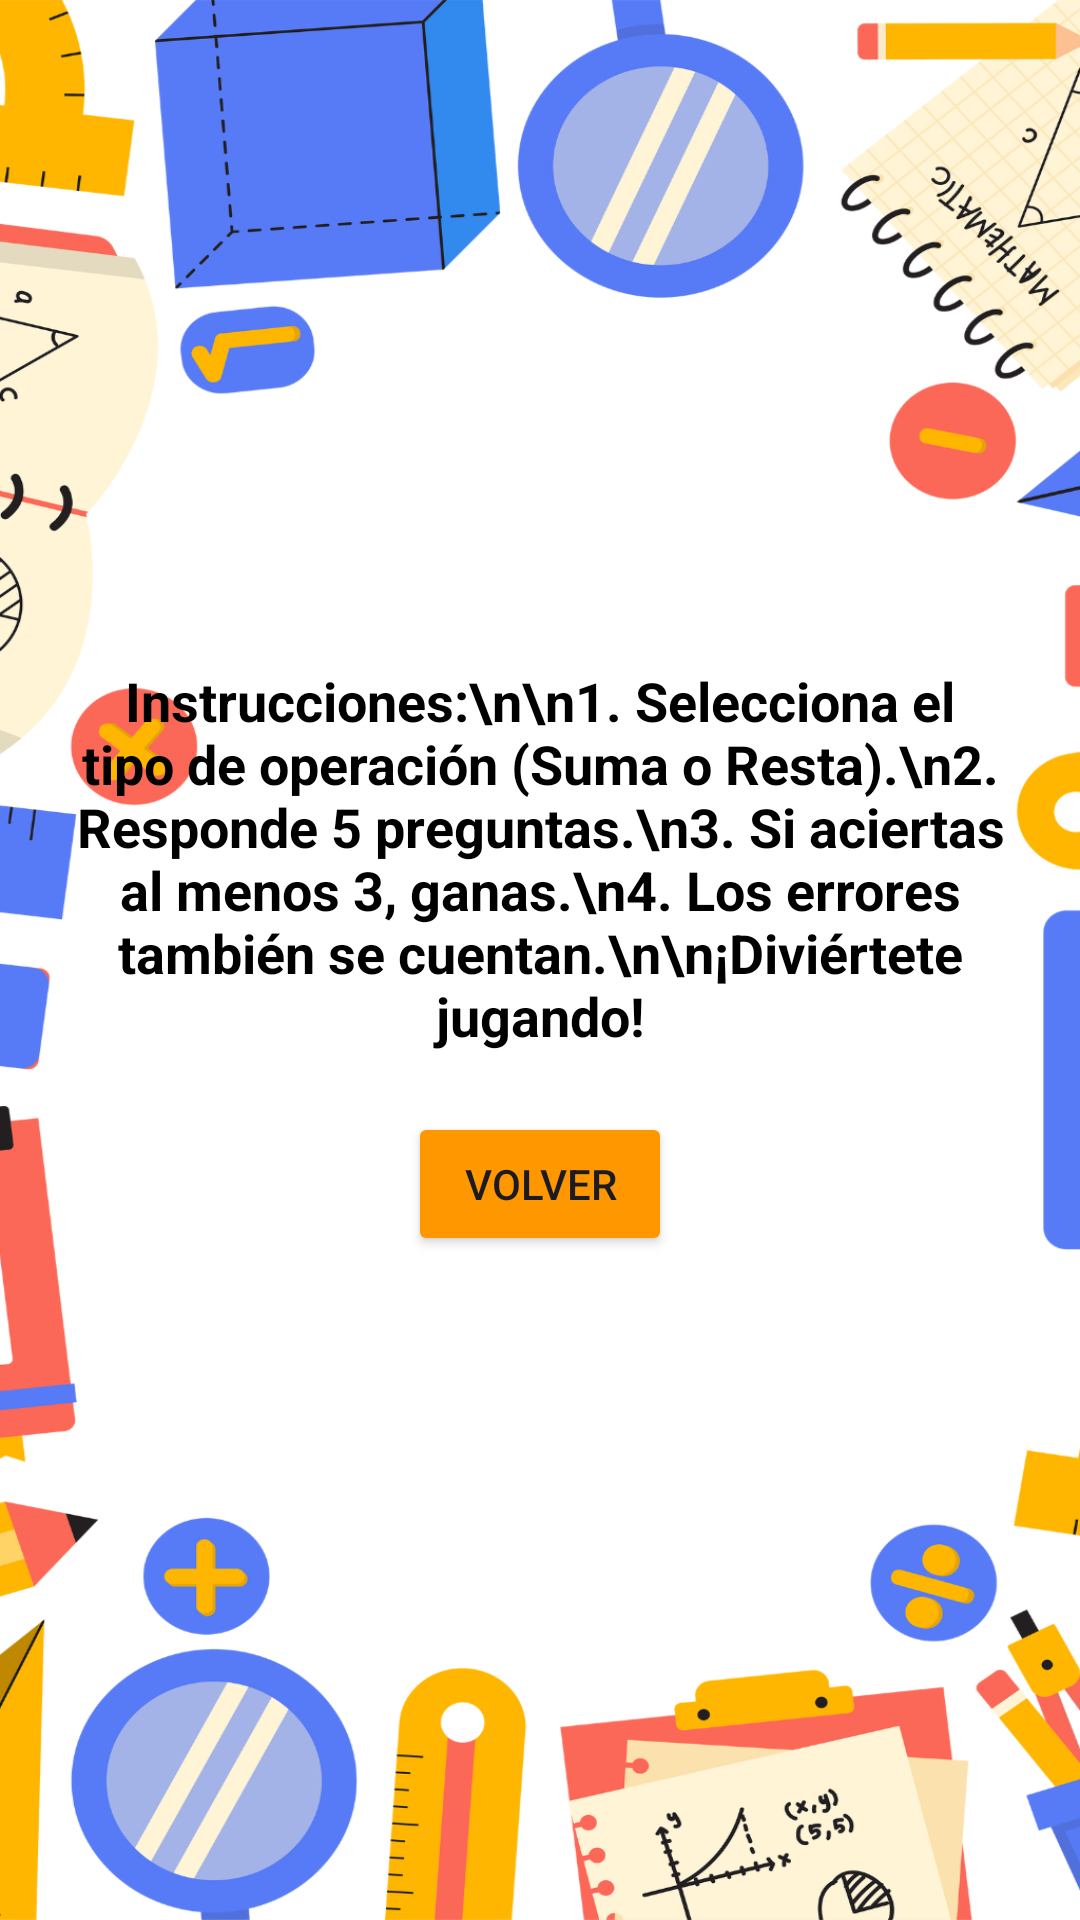

This screen was rendered from an Android layout file. Write that file and the resources it references.
<!-- AndroidManifest.xml: application theme Theme.JuegoDeMatematicas -->
<!-- res/layout/actividad_instrucciones.xml -->
<?xml version="1.0" encoding="utf-8"?>
<LinearLayout xmlns:android="http://schemas.android.com/apk/res/android"
    android:layout_width="match_parent"
    android:layout_height="match_parent"
    android:orientation="vertical"
    android:background="@drawable/instrucciones"
    android:gravity="center"
    android:padding="20dp">

    

    <TextView
        android:id="@+id/txtInstructions"
        android:layout_width="wrap_content"
        android:layout_height="wrap_content"
        android:gravity="center"
        android:paddingBottom="20dp"
        android:textStyle="bold"
        android:text="Instrucciones:\n\n1. Selecciona el tipo de operación (Suma o Resta).\n2. Responde 5 preguntas.\n3. Si aciertas al menos 3, ganas.\n4. Los errores también se cuentan.\n\n¡Diviértete jugando!"
        android:textAlignment="center"
        android:textSize="18sp"
        android:textColor="#000000"/>
    
    <Button
        android:id="@+id/btnBack"
        android:layout_width="wrap_content"
        android:layout_height="wrap_content"
        android:backgroundTint="#FF9800"
        android:text="Volver"
        android:padding="10dp"/>
</LinearLayout>
<!-- resources referenced by this layout -->
<resources>
  <!-- drawable instrucciones: png bitmap (drawable, 336741 bytes) -->
  <style name="Theme.JuegoDeMatematicas" parent="Base.Theme.JuegoDeMatematicas" />
  <style name="Base.Theme.JuegoDeMatematicas" parent="Theme.Material3.DayNight.NoActionBar">
          
          
      </style>
</resources>
